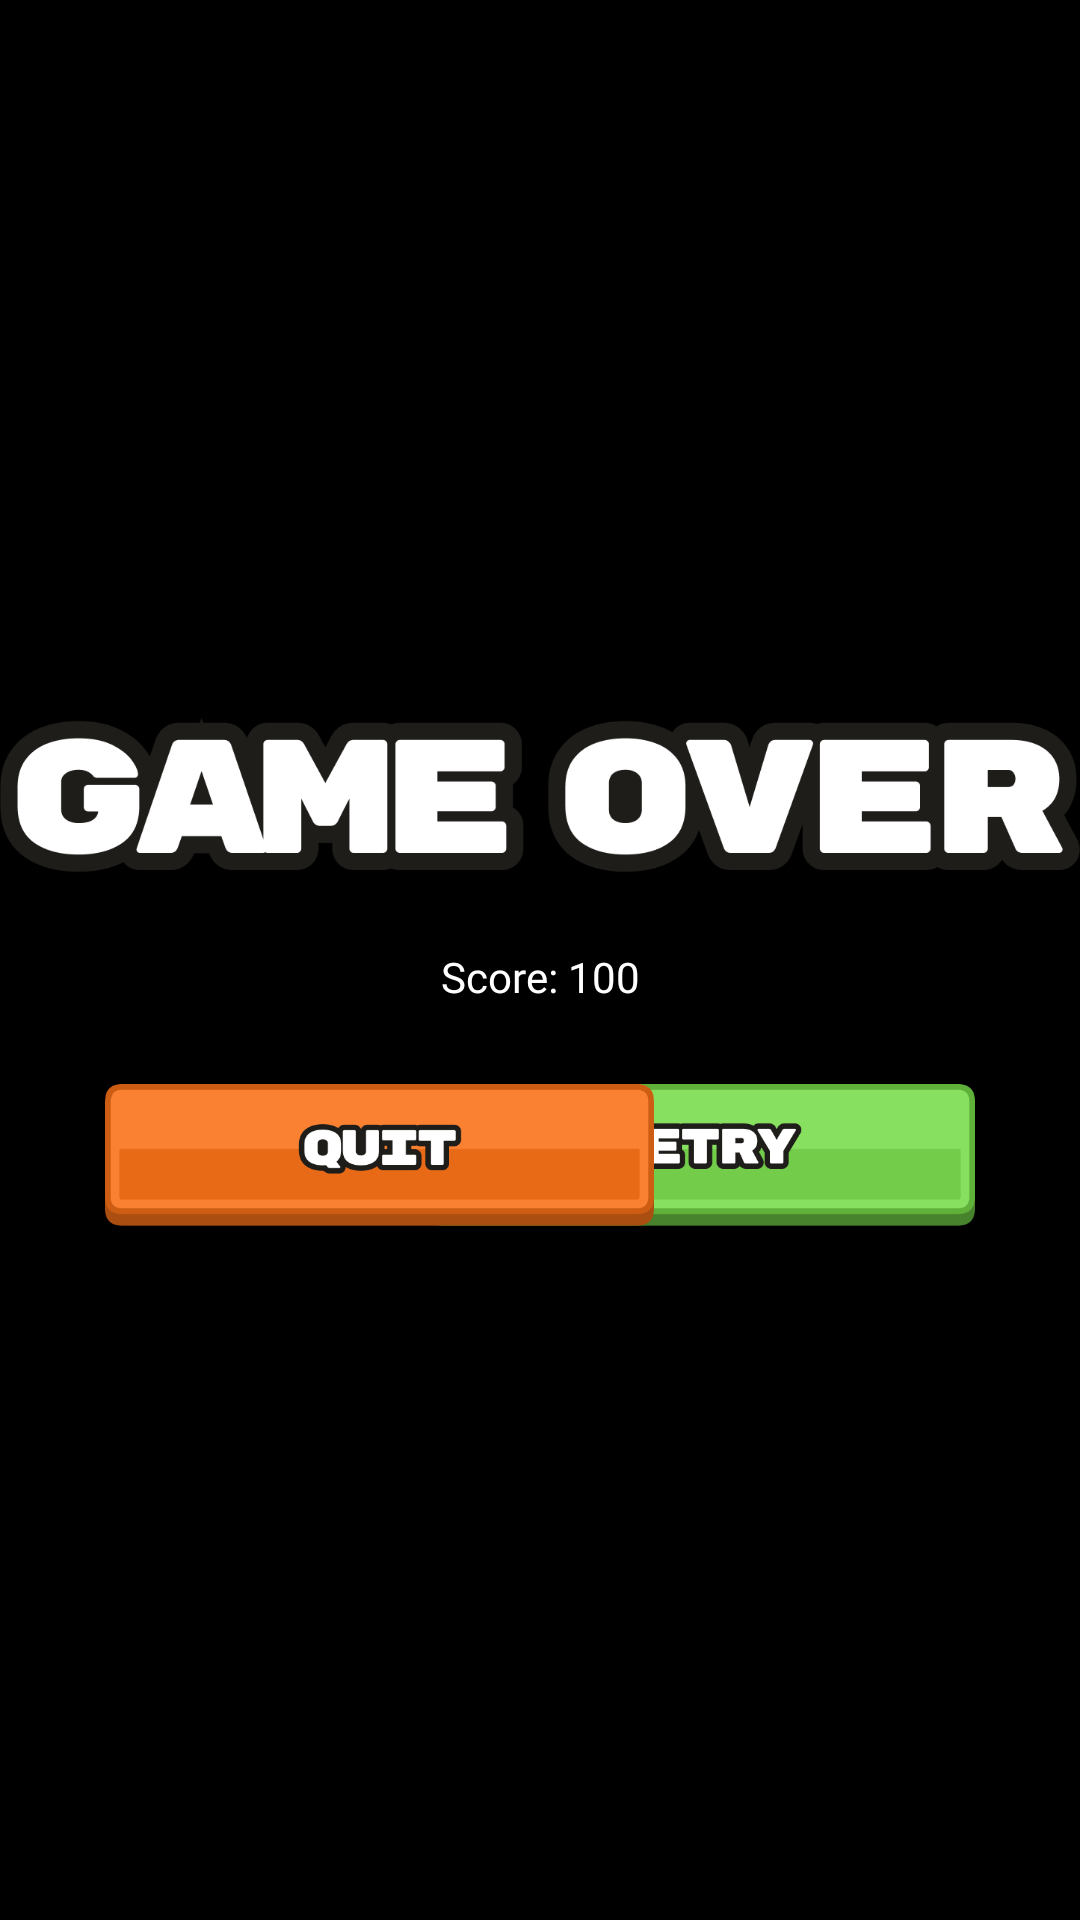

Produce the Android XML layout that renders to this screen, including the resource entries it uses.
<!-- AndroidManifest.xml: application theme Theme.TankWar -->
<!-- res/layout/activity_game_over.xml -->
<?xml version="1.0" encoding="utf-8"?>
<android.widget.RelativeLayout xmlns:android="http://schemas.android.com/apk/res/android"
    xmlns:app="http://schemas.android.com/apk/res-auto"
    xmlns:tools="http://schemas.android.com/tools"
    android:layout_width="match_parent"
    android:layout_height="match_parent"
    tools:context=".GameOverActivity">

    <ImageView
        android:id="@+id/imageView"
        android:layout_width="wrap_content"
        android:layout_height="wrap_content"
        android:scaleType="center"
        app:layout_constraintStart_toStartOf="parent"
        app:layout_constraintTop_toTopOf="parent"
        app:srcCompat="@drawable/overlay" />


    <RelativeLayout
        android:layout_width="500dp"
        android:layout_height="180dp"
        android:layout_centerInParent="true"
        android:id="@+id/gameOverLayout"
        >

        <ImageView
            android:id="@+id/gameOver"
            android:layout_width="wrap_content"
            android:layout_height="70dp"
            android:layout_centerHorizontal="true"
            android:layout_gravity="center"
            app:srcCompat="@drawable/game_over" />

        <ImageButton
            android:id="@+id/retryButton"
            android:layout_width="183dp"
            android:layout_height="50dp"
            android:layout_alignParentRight="true"
            android:layout_alignParentBottom="true"
            android:layout_marginRight="35dp"

            android:background="@null"
            android:onClick="startGame"
            android:scaleType="fitCenter"
            app:srcCompat="@drawable/retry_button" />

        <ImageButton
            android:id="@+id/quitButton"
            android:layout_width="183dp"
            android:layout_height="50dp"
            android:layout_gravity="center"
            android:background="@null"
            android:layout_alignParentBottom="true"
            android:layout_alignParentLeft="true"
            android:layout_marginLeft="35dp"
            android:onClick="quitGame"
            android:scaleType="fitCenter"
            app:srcCompat="@drawable/quit_button" />

        <TextView
            android:id="@+id/finalScore"
            android:layout_width="match_parent"
            android:layout_height="wrap_content"
            android:layout_alignParentBottom="true"
            android:fontFamily="@font/rubik_mono_one"
            android:gravity="center_horizontal"
            android:layout_marginBottom="75dp"
            android:text="Score: 100"
            android:textAlignment="center"
            android:textColor="#FFFFFF" />


    </RelativeLayout>


</android.widget.RelativeLayout>
<!-- resources referenced by this layout -->
<resources>
  <!-- drawable game_over: png bitmap (drawable, 25351 bytes) -->
  <!-- drawable overlay: png bitmap (drawable, 34951 bytes) -->
  <!-- drawable quit_button: png bitmap (drawable, 7255 bytes) -->
  <!-- drawable retry_button: png bitmap (drawable, 7760 bytes) -->
  <style name="Theme.TankWar" parent="Theme.MaterialComponents.DayNight.DarkActionBar">
          
          <item name="colorPrimary">@color/purple_500</item>
          <item name="colorPrimaryVariant">@color/purple_700</item>
          <item name="colorOnPrimary">@color/white</item>
          
          <item name="colorSecondary">@color/teal_200</item>
          <item name="colorSecondaryVariant">@color/teal_700</item>
          <item name="colorOnSecondary">@color/black</item>
          
          <item name="android:statusBarColor" tools:targetApi="l">?attr/colorPrimaryVariant</item>
          
      </style>
  <!-- not gathered from this repository: default colours our renderer supplied (Android Studio template values) -->
  <color name="purple_500">#FF6200EE</color>
  <color name="purple_700">#FF3700B3</color>
  <color name="teal_200">#FF03DAC5</color>
  <color name="teal_700">#FF018786</color>
  <color name="black">#FF000000</color>
  <color name="white">#FFFFFFFF</color>
</resources>
